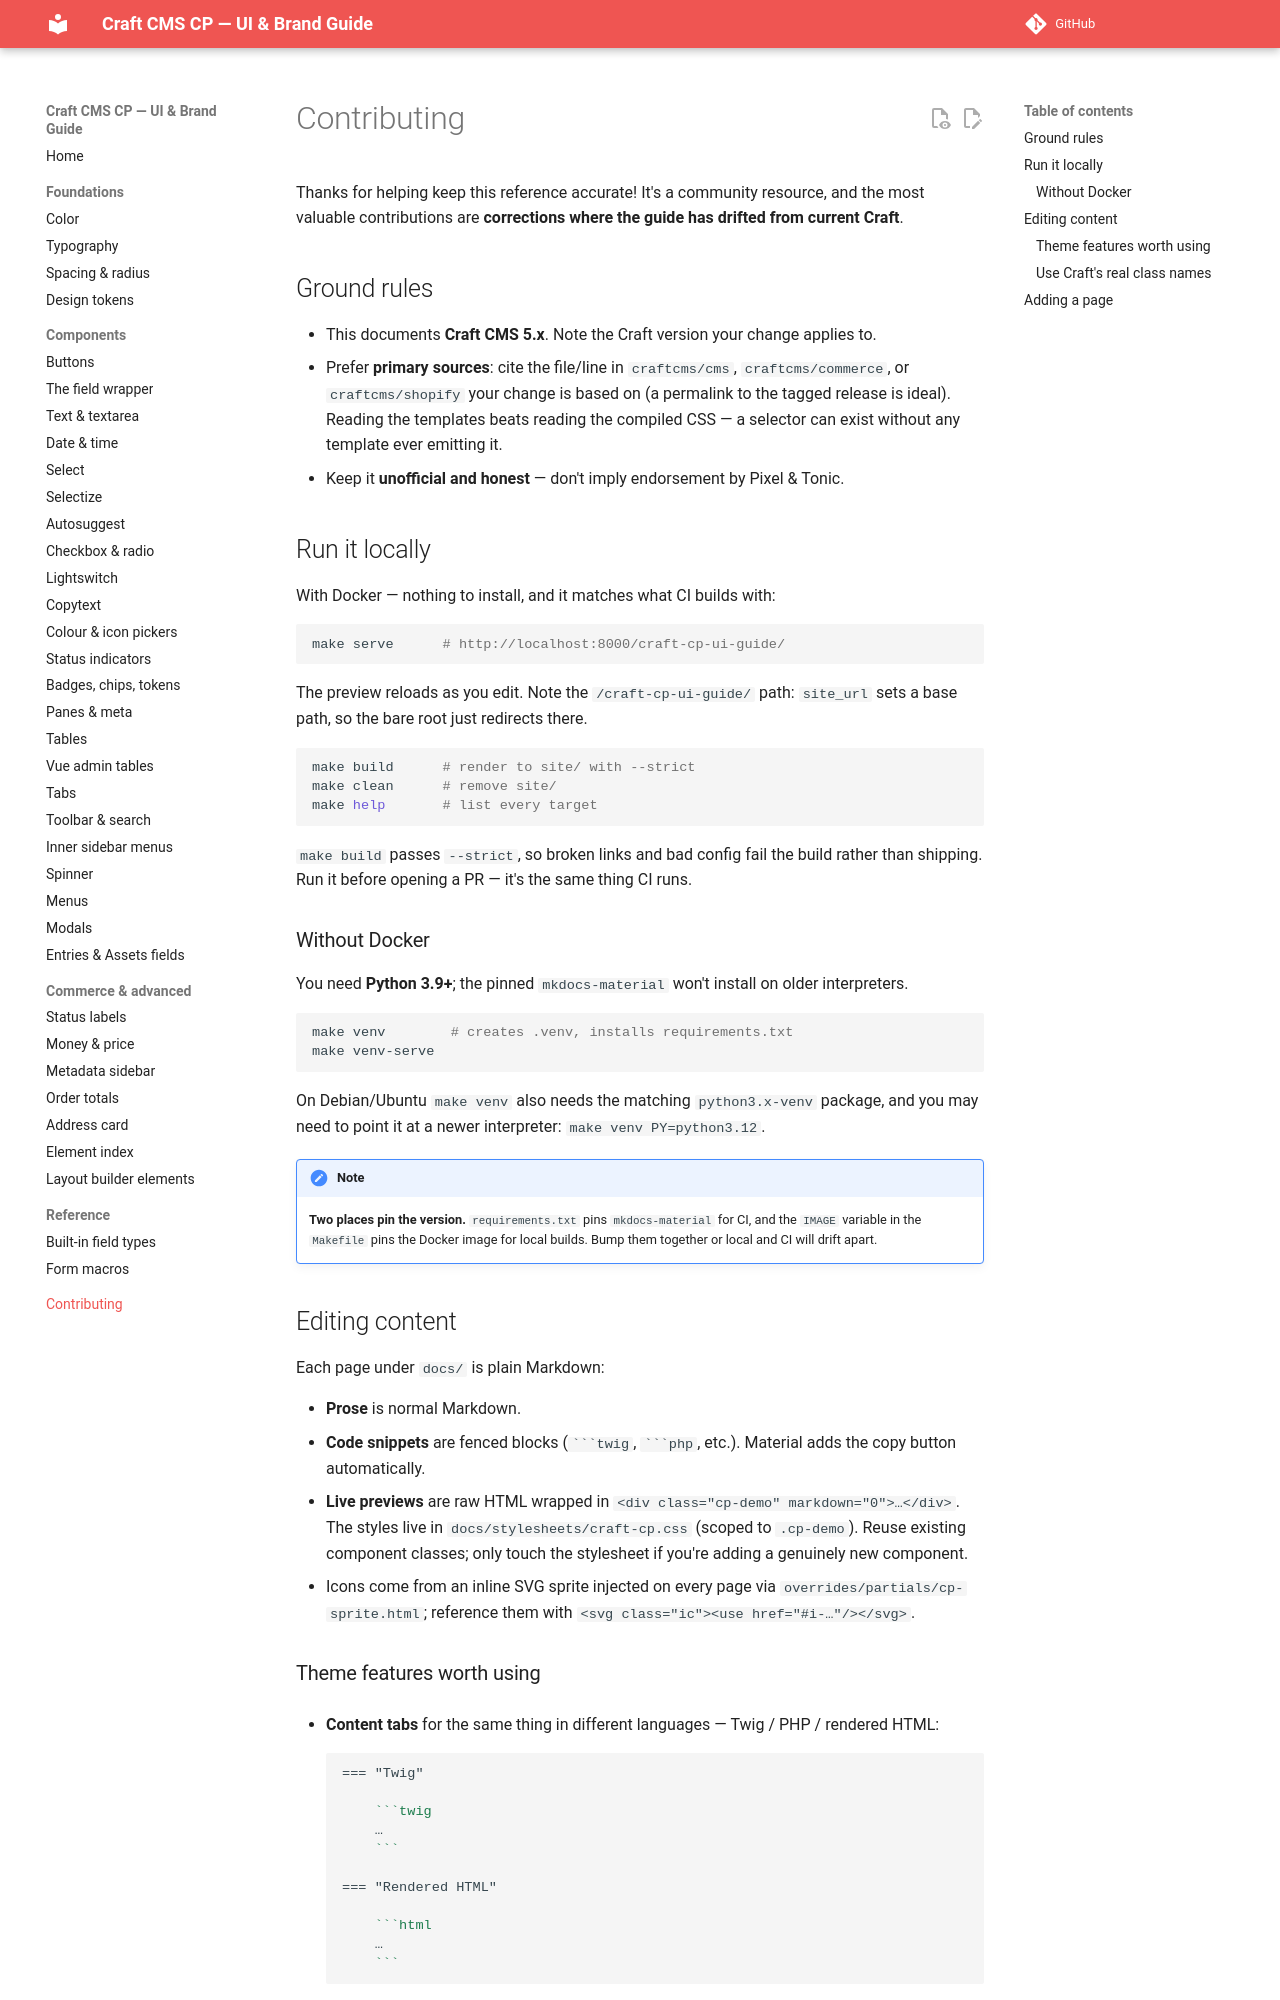

repository: john-henry/craft-cp-ui-guide · page: contributing/index.html · generator: mkdocs

# Contributing

Thanks for helping keep this reference accurate! It's a community resource, and the most
valuable contributions are **corrections where the guide has drifted from current Craft**.

## Ground rules

- This documents **Craft CMS 5.x**. Note the Craft version your change applies to.
- Prefer **primary sources**: cite the file/line in `craftcms/cms`, `craftcms/commerce`, or
  `craftcms/shopify` your change is based on (a permalink to the tagged release is ideal).
  Reading the templates beats reading the compiled CSS — a selector can exist without any
  template ever emitting it.
- Keep it **unofficial and honest** — don't imply endorsement by Pixel & Tonic.

## Run it locally

With Docker — nothing to install, and it matches what CI builds with:

```bash
make serve      # http://localhost:8000/craft-cp-ui-guide/
```

The preview reloads as you edit. Note the `/craft-cp-ui-guide/` path: `site_url` sets a base
path, so the bare root just redirects there.

```bash
make build      # render to site/ with --strict
make clean      # remove site/
make help       # list every target
```

`make build` passes `--strict`, so broken links and bad config fail the build rather than
shipping. Run it before opening a PR — it's the same thing CI runs.

### Without Docker

You need **Python 3.9+**; the pinned `mkdocs-material` won't install on older interpreters.

```bash
make venv        # creates .venv, installs requirements.txt
make venv-serve
```

On Debian/Ubuntu `make venv` also needs the matching `python3.x-venv` package, and you may need
to point it at a newer interpreter: `make venv PY=python3.12`.

!!! note
    **Two places pin the version.** `requirements.txt` pins `mkdocs-material` for CI, and the
    `IMAGE` variable in the `Makefile` pins the Docker image for local builds. Bump them
    together or local and CI will drift apart.

## Editing content

Each page under `docs/` is plain Markdown:

- **Prose** is normal Markdown.
- **Code snippets** are fenced blocks (```` ```twig ````, ```` ```php ````, etc.). Material
  adds the copy button automatically.
- **Live previews** are raw HTML wrapped in `<div class="cp-demo" markdown="0">…</div>`. The
  styles live in `docs/stylesheets/craft-cp.css` (scoped to `.cp-demo`). Reuse existing
  component classes; only touch the stylesheet if you're adding a genuinely new component.
- Icons come from an inline SVG sprite injected on every page via
  `overrides/partials/cp-sprite.html`; reference them with
  `<svg class="ic"><use href="#i-…"/></svg>`.
